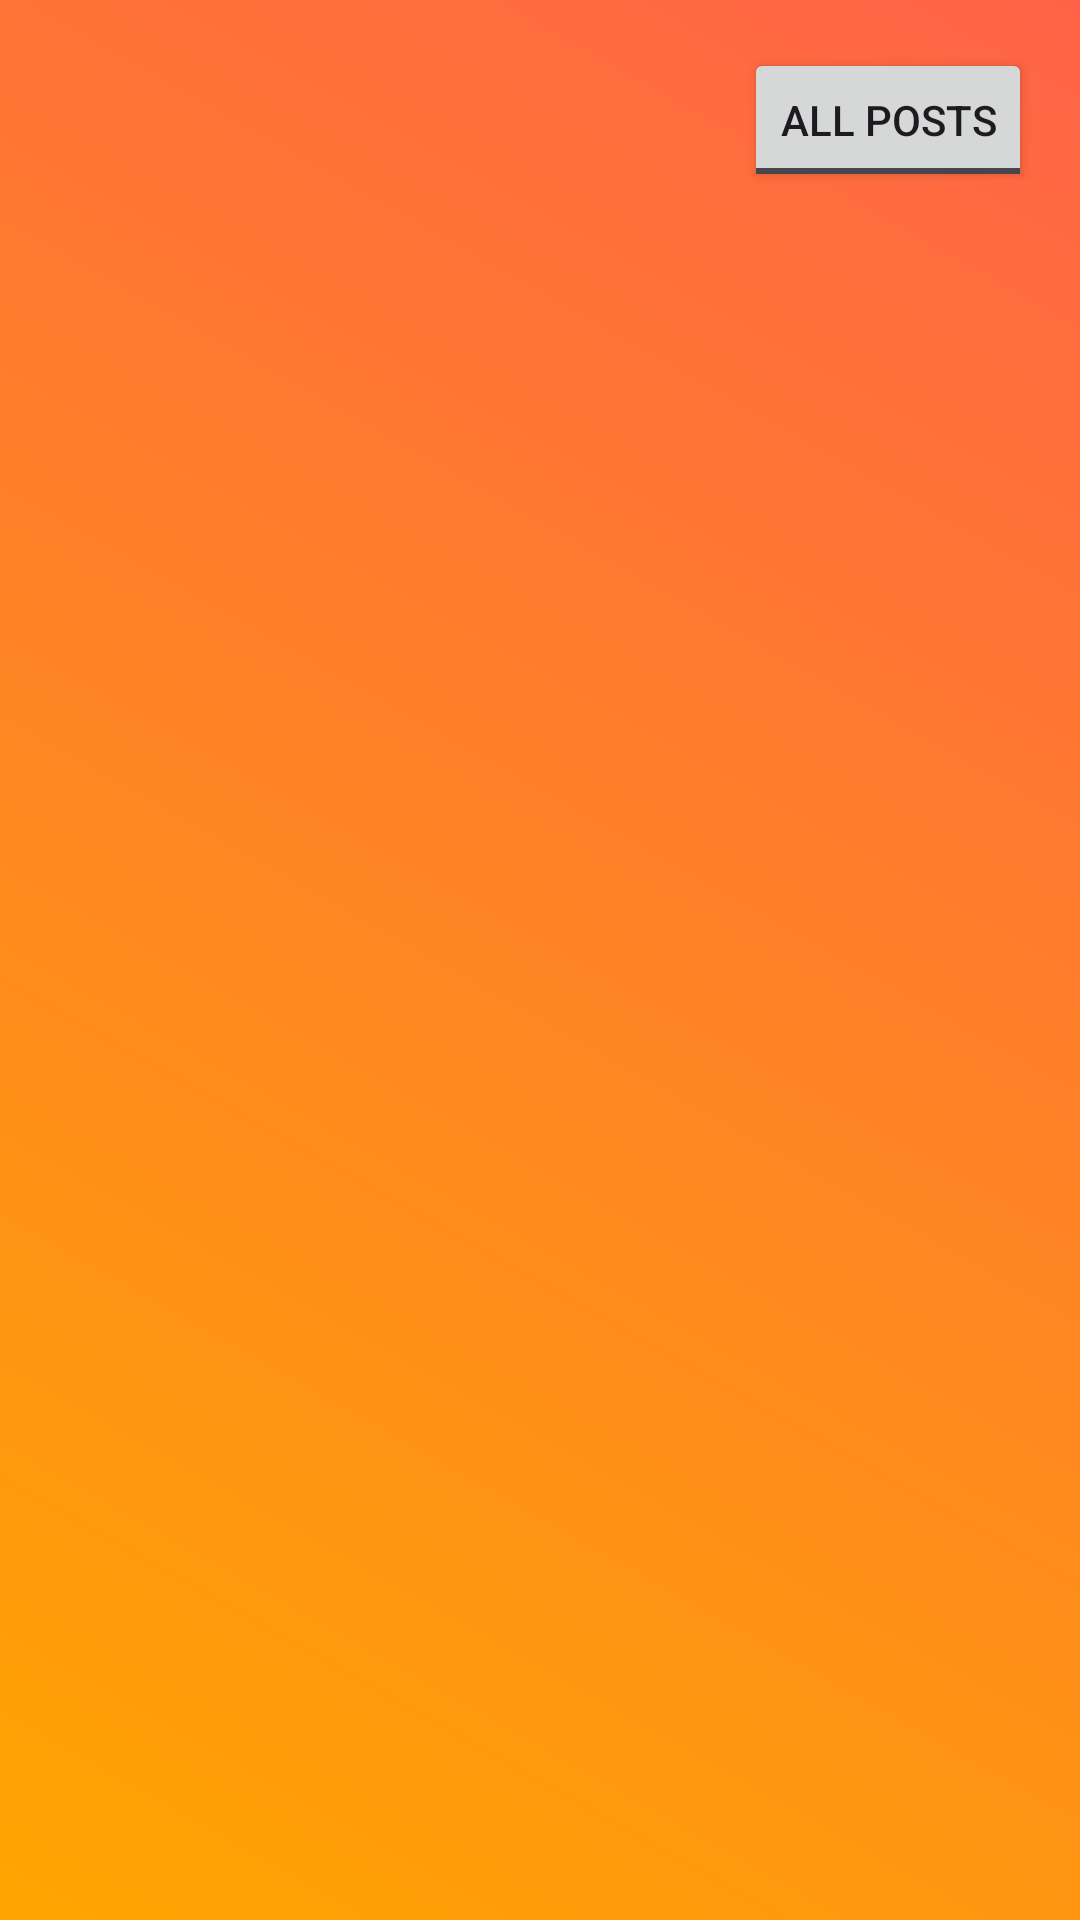

Android layout source for this screen:
<!-- AndroidManifest.xml: application theme Theme.RentalU -->
<!-- res/layout/activity_view_posts.xml -->
<?xml version="1.0" encoding="utf-8"?>
<androidx.drawerlayout.widget.DrawerLayout
    xmlns:android="http://schemas.android.com/apk/res/android"
    xmlns:app="http://schemas.android.com/apk/res-auto"
    xmlns:tools="http://schemas.android.com/tools"
    android:id="@+id/drawer_layout"
    android:layout_width="match_parent"
    android:layout_height="match_parent"
    android:background="@drawable/gradient_background"
    tools:context=".viewPosts">

    
    <androidx.constraintlayout.widget.ConstraintLayout
        android:layout_width="match_parent"
        android:layout_height="match_parent">

        
        <ToggleButton
            android:id="@+id/toggleButton"
            android:layout_width="wrap_content"
            android:layout_height="wrap_content"
            android:textOff="All Posts"
            android:textOn="My Posts"
            app:layout_constraintEnd_toEndOf="parent"
            app:layout_constraintTop_toTopOf="parent"
            android:layout_marginEnd="16dp"
            android:layout_marginTop="16dp"/>

        
        <androidx.recyclerview.widget.RecyclerView
            android:id="@+id/recyclerView"
            android:layout_width="match_parent"
            android:layout_height="0dp"
            android:clipToPadding="false"
            android:padding="16dp"
            android:scrollbars="vertical"
            app:layout_constraintBottom_toBottomOf="parent"
            app:layout_constraintEnd_toEndOf="parent"
            app:layout_constraintStart_toStartOf="parent"
            app:layout_constraintTop_toTopOf="parent" />

        

    </androidx.constraintlayout.widget.ConstraintLayout>

    
    <com.google.android.material.navigation.NavigationView
        android:id="@+id/navigation_view"
        android:layout_width="wrap_content"
        android:layout_height="match_parent"
        android:layout_gravity="start"
        app:headerLayout="@layout/nav_header"
        app:menu="@menu/nav_menu"
        android:background="#FFFFFF" />

</androidx.drawerlayout.widget.DrawerLayout>
<!-- res/layout/nav_header.xml (included above) -->
<LinearLayout
    xmlns:android="http://schemas.android.com/apk/res/android"
    android:layout_width="match_parent"
    android:layout_height="200dp"
    android:orientation="vertical"
    android:gravity="center"
    android:background="@drawable/gradient_background">

    <ImageView
        android:layout_width="72dp"
        android:layout_height="72dp"
        android:src="@drawable/profile_logo"
        android:contentDescription="User Photo"
        android:background="?android:attr/selectableItemBackgroundBorderless"
        android:padding="8dp"/>

    <TextView
        android:id="@+id/user_name"
        android:layout_width="wrap_content"
        android:layout_height="wrap_content"
        android:text="John Doe"
        android:textColor="@android:color/white"
        android:textSize="18sp"
        android:layout_marginTop="8dp"/>

    <TextView
        android:id="@+id/user_email"
        android:layout_width="wrap_content"
        android:layout_height="wrap_content"
        android:text="john.doe@example.com"
        android:textColor="@android:color/white"
        android:textSize="16sp"
        android:layout_marginTop="4dp"/>
</LinearLayout>
<!-- resources referenced by this layout -->
<resources>
  <!-- drawable gradient_background (drawable) -->
  <?xml version="1.0" encoding="utf-8"?>
  <shape xmlns:android="http://schemas.android.com/apk/res/android">
      <gradient
          android:startColor="#FFA500"
          android:endColor="#FF6347"
          android:angle="45"/>
  </shape>
  <style name="Theme.RentalU" parent="Base.Theme.RentalU" />
  <style name="Base.Theme.RentalU" parent="Theme.Material3.DayNight.NoActionBar">
          
          
      </style>
</resources>
